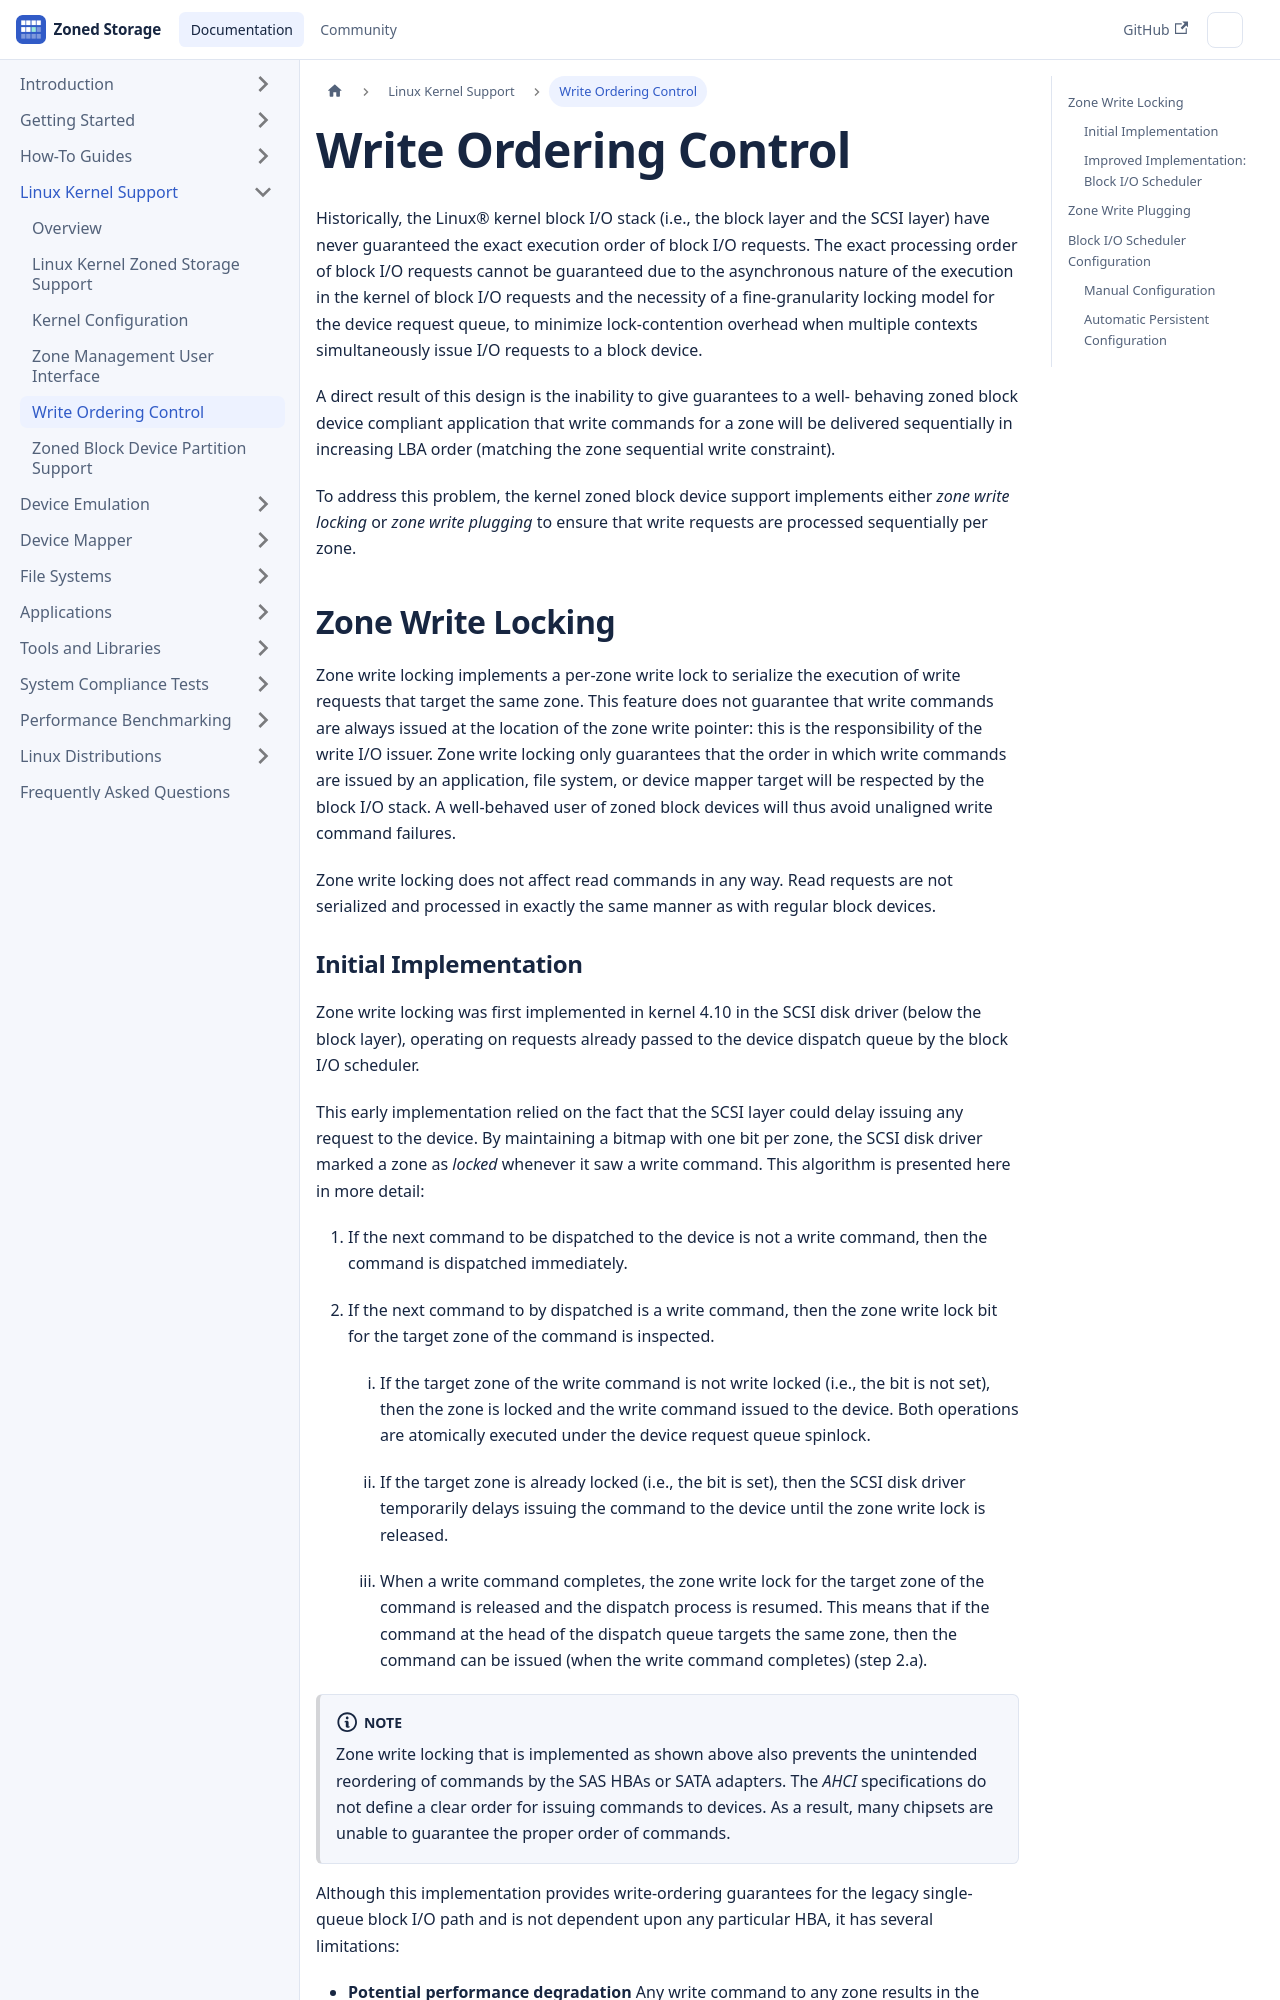

repository: westerndigitalcorporation/zonedstorage.io · page: docs/linux/sched.html · generator: docusaurus

---
id: sched
title: Write Ordering Control
sidebar_label: Write Ordering Control
---

# Write Ordering Control

Historically, the Linux&reg; kernel block I/O stack (i.e., the block layer and
the SCSI layer) have never guaranteed the exact execution order of block I/O
requests. The exact processing order of block I/O requests cannot be guaranteed
due to the asynchronous nature of the execution in the kernel of block I/O
requests and the necessity of a fine-granularity locking model for the device
request queue,  to minimize lock-contention overhead when multiple contexts
simultaneously issue I/O requests to a block device.

A direct result of this design is the inability to give guarantees to a well-
behaving zoned block device compliant application that write commands for a zone
will be delivered sequentially in increasing LBA order (matching the zone
sequential write constraint).

To address this problem, the kernel zoned block device support implements
either *zone write locking*  or *zone write plugging* to ensure that write
requests are processed sequentially per zone.

## Zone Write Locking

Zone write locking implements a per-zone write lock to serialize the execution
of write requests that target the same zone. This feature does not guarantee
that write commands are always issued at the location of the zone write
pointer: this is the responsibility of the write I/O issuer. Zone write
locking only guarantees that the order in which write commands are issued
by an application, file system, or device mapper target will be respected by
the block I/O stack. A well-behaved user of zoned block devices will thus
avoid unaligned write command failures.

Zone write locking does not affect read commands in any way. Read requests are
not serialized and processed in exactly the same manner as with regular block
devices.
